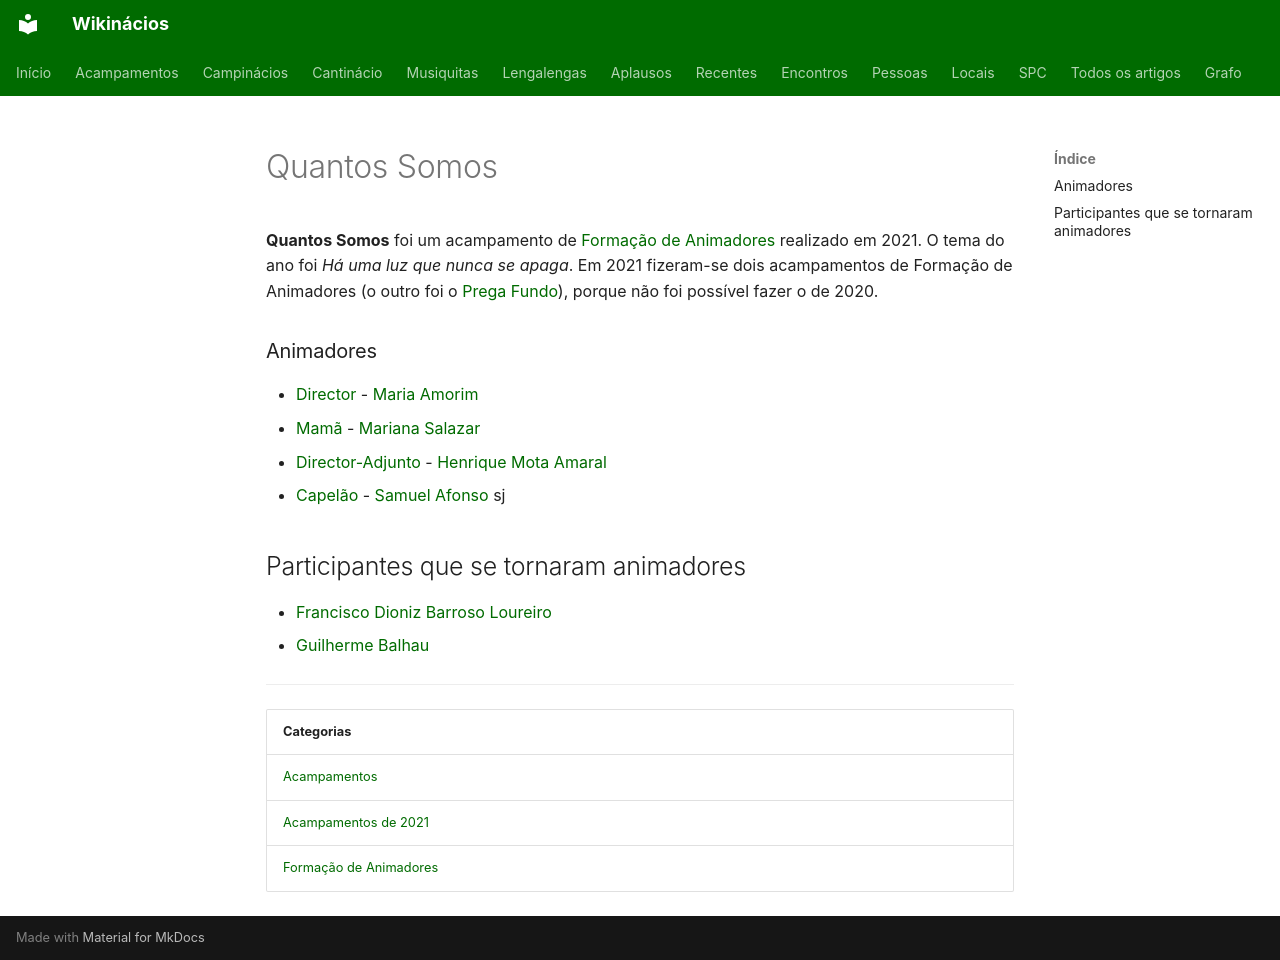

repository: neteinstein/Campinacios · page: Acampamentos/2021/Quantos Somos.html · generator: mkdocs

# Quantos Somos

**Quantos Somos** foi um acampamento de [Formação de Animadores](../../Categorias/Forma%C3%A7%C3%A3o%20de%20Animadores.md) realizado em 2021. O tema do ano foi *Há uma luz que nunca se apaga*. Em 2021 fizeram-se dois acampamentos de Formação de Animadores (o outro foi o [Prega Fundo](Prega%20Fundo.md)), porque não foi possível fazer o de 2020.

### Animadores

- [Director](../../Cargos/Director.md) - [Maria Amorim](../../Pessoas/M/Maria%20Amorim.md)
- [Mamã](../../Cargos/Mam%C3%A3.md) - [Mariana Salazar](../../Pessoas/M/Mariana%20Salazar.md)
- [Director-Adjunto](../../Cargos/Director-Adjunto.md) - [Henrique Mota Amaral](../../Pessoas/H/Henrique%20Mota%20Amaral.md)
- [Capelão](../../Cargos/Capel%C3%A3o.md) - [Samuel Afonso](../../Pessoas/S/Samuel%20Afonso.md) sj

## Participantes que se tornaram animadores

- [Francisco Dioniz Barroso Loureiro](../../Pessoas/F/Francisco%20Dioniz%20Barroso%20Loureiro.md)
- [Guilherme Balhau](../../Pessoas/G/Guilherme%20Balhau.md)

---

| Categorias |
| --- |
| [Acampamentos](../../Categorias/Acampamentos.md) |
| [Acampamentos de 2021](../../Categorias/Acampamentos%20de%202021.md) |
| [Formação de Animadores](../../Categorias/Forma%C3%A7%C3%A3o%20de%20Animadores.md) |
